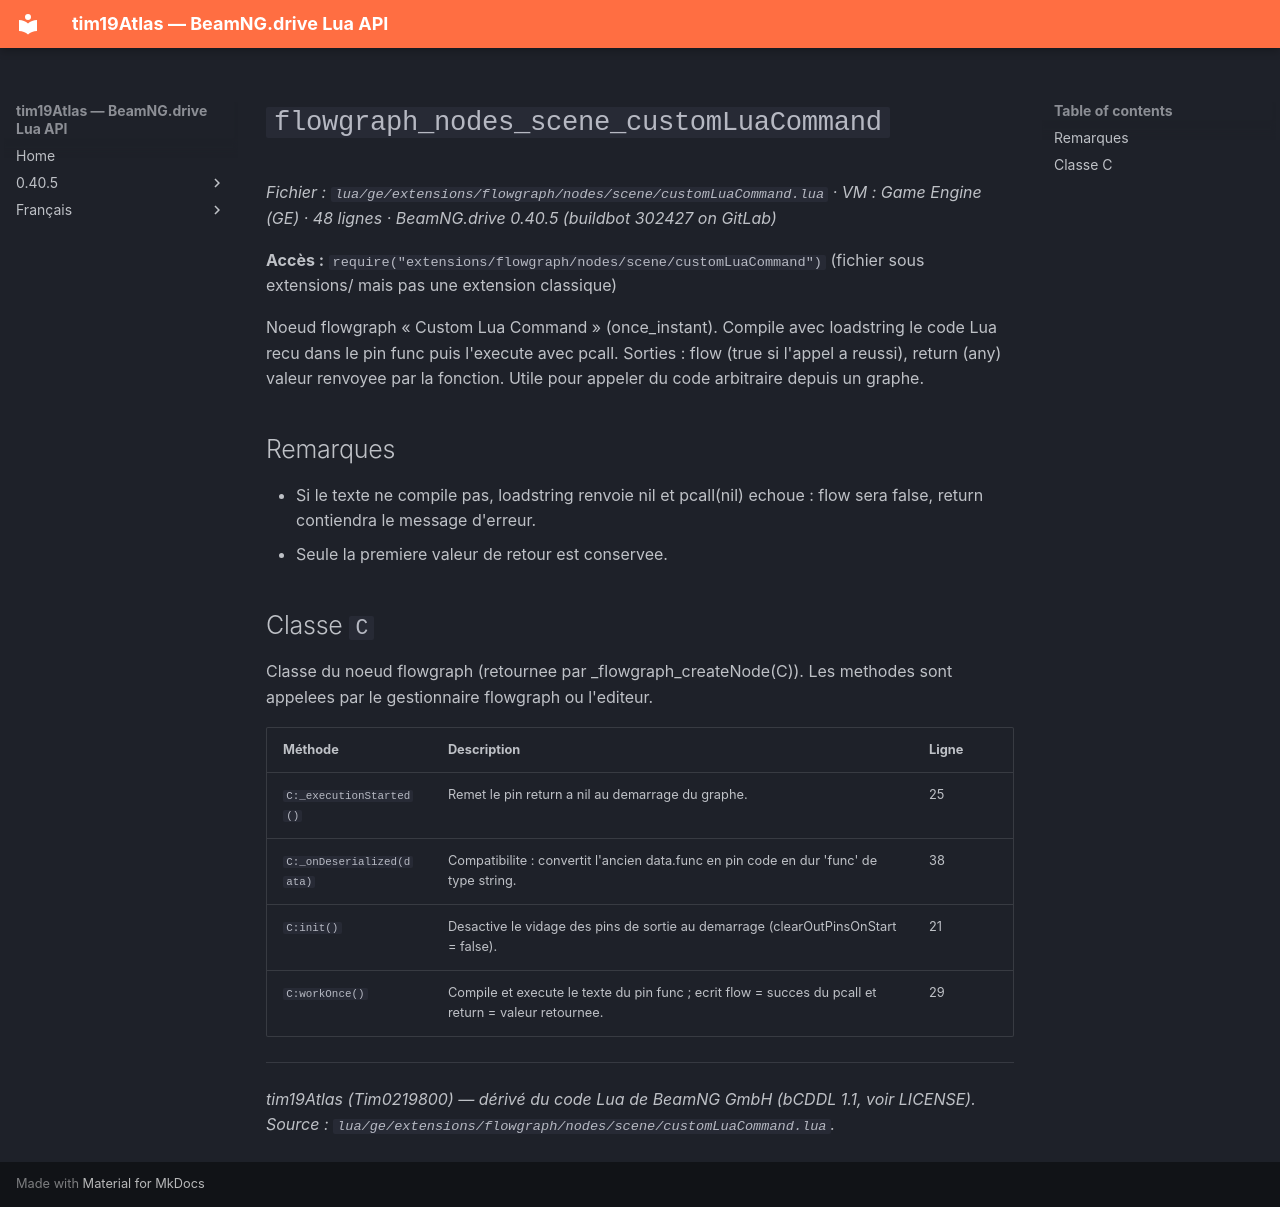

repository: Tim0219800/beamng-lua-atlas · page: fr/0.40.5/ge/extensions/flowgraph/nodes/scene/customLuaCommand.html · generator: mkdocs

# `flowgraph_nodes_scene_customLuaCommand`

*Fichier : `lua/ge/extensions/flowgraph/nodes/scene/customLuaCommand.lua` · VM : Game Engine (GE) · 48 lignes · BeamNG.drive 0.40.5 (buildbot 302427 on GitLab)*

**Accès :** `require("extensions/flowgraph/nodes/scene/customLuaCommand")` (fichier sous extensions/ mais pas une extension classique)

Noeud flowgraph « Custom Lua Command » (once_instant). Compile avec loadstring le code Lua recu dans le pin func puis l'execute avec pcall. Sorties : flow (true si l'appel a reussi), return (any) valeur renvoyee par la fonction. Utile pour appeler du code arbitraire depuis un graphe.

## Remarques

- Si le texte ne compile pas, loadstring renvoie nil et pcall(nil) echoue : flow sera false, return contiendra le message d'erreur.
- Seule la premiere valeur de retour est conservee.

## Classe `C`

Classe du noeud flowgraph (retournee par _flowgraph_createNode(C)). Les methodes sont appelees par le gestionnaire flowgraph ou l'editeur.

| Méthode | Description | Ligne |
|---|---|---|
| `C:_executionStarted()` | Remet le pin return a nil au demarrage du graphe. | 25 |
| `C:_onDeserialized(data)` | Compatibilite : convertit l'ancien data.func en pin code en dur 'func' de type string. | 38 |
| `C:init()` | Desactive le vidage des pins de sortie au demarrage (clearOutPinsOnStart = false). | 21 |
| `C:workOnce()` | Compile et execute le texte du pin func ; ecrit flow = succes du pcall et return = valeur retournee. | 29 |

---
*tim19Atlas (Tim0219800) — dérivé du code Lua de BeamNG GmbH (bCDDL 1.1, voir LICENSE). Source : `lua/ge/extensions/flowgraph/nodes/scene/customLuaCommand.lua`.*
